Photos from the image-classification dataset "Data" in the GitHub repository GustavoMourao/eye-Image-Analysis. Its 2 classes are: glaucoma, healthy.

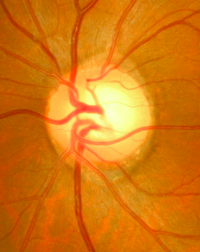
Label: glaucoma

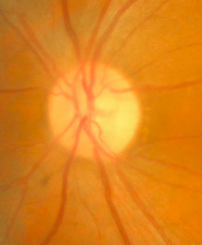
Label: healthy

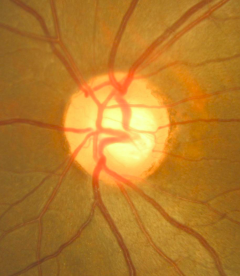
Label: healthy

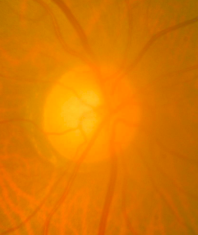
Label: glaucoma

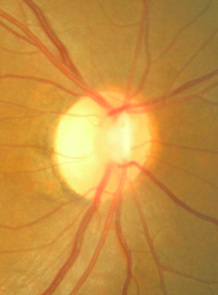
Label: glaucoma

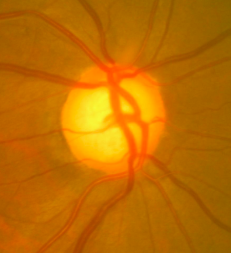
Label: glaucoma
